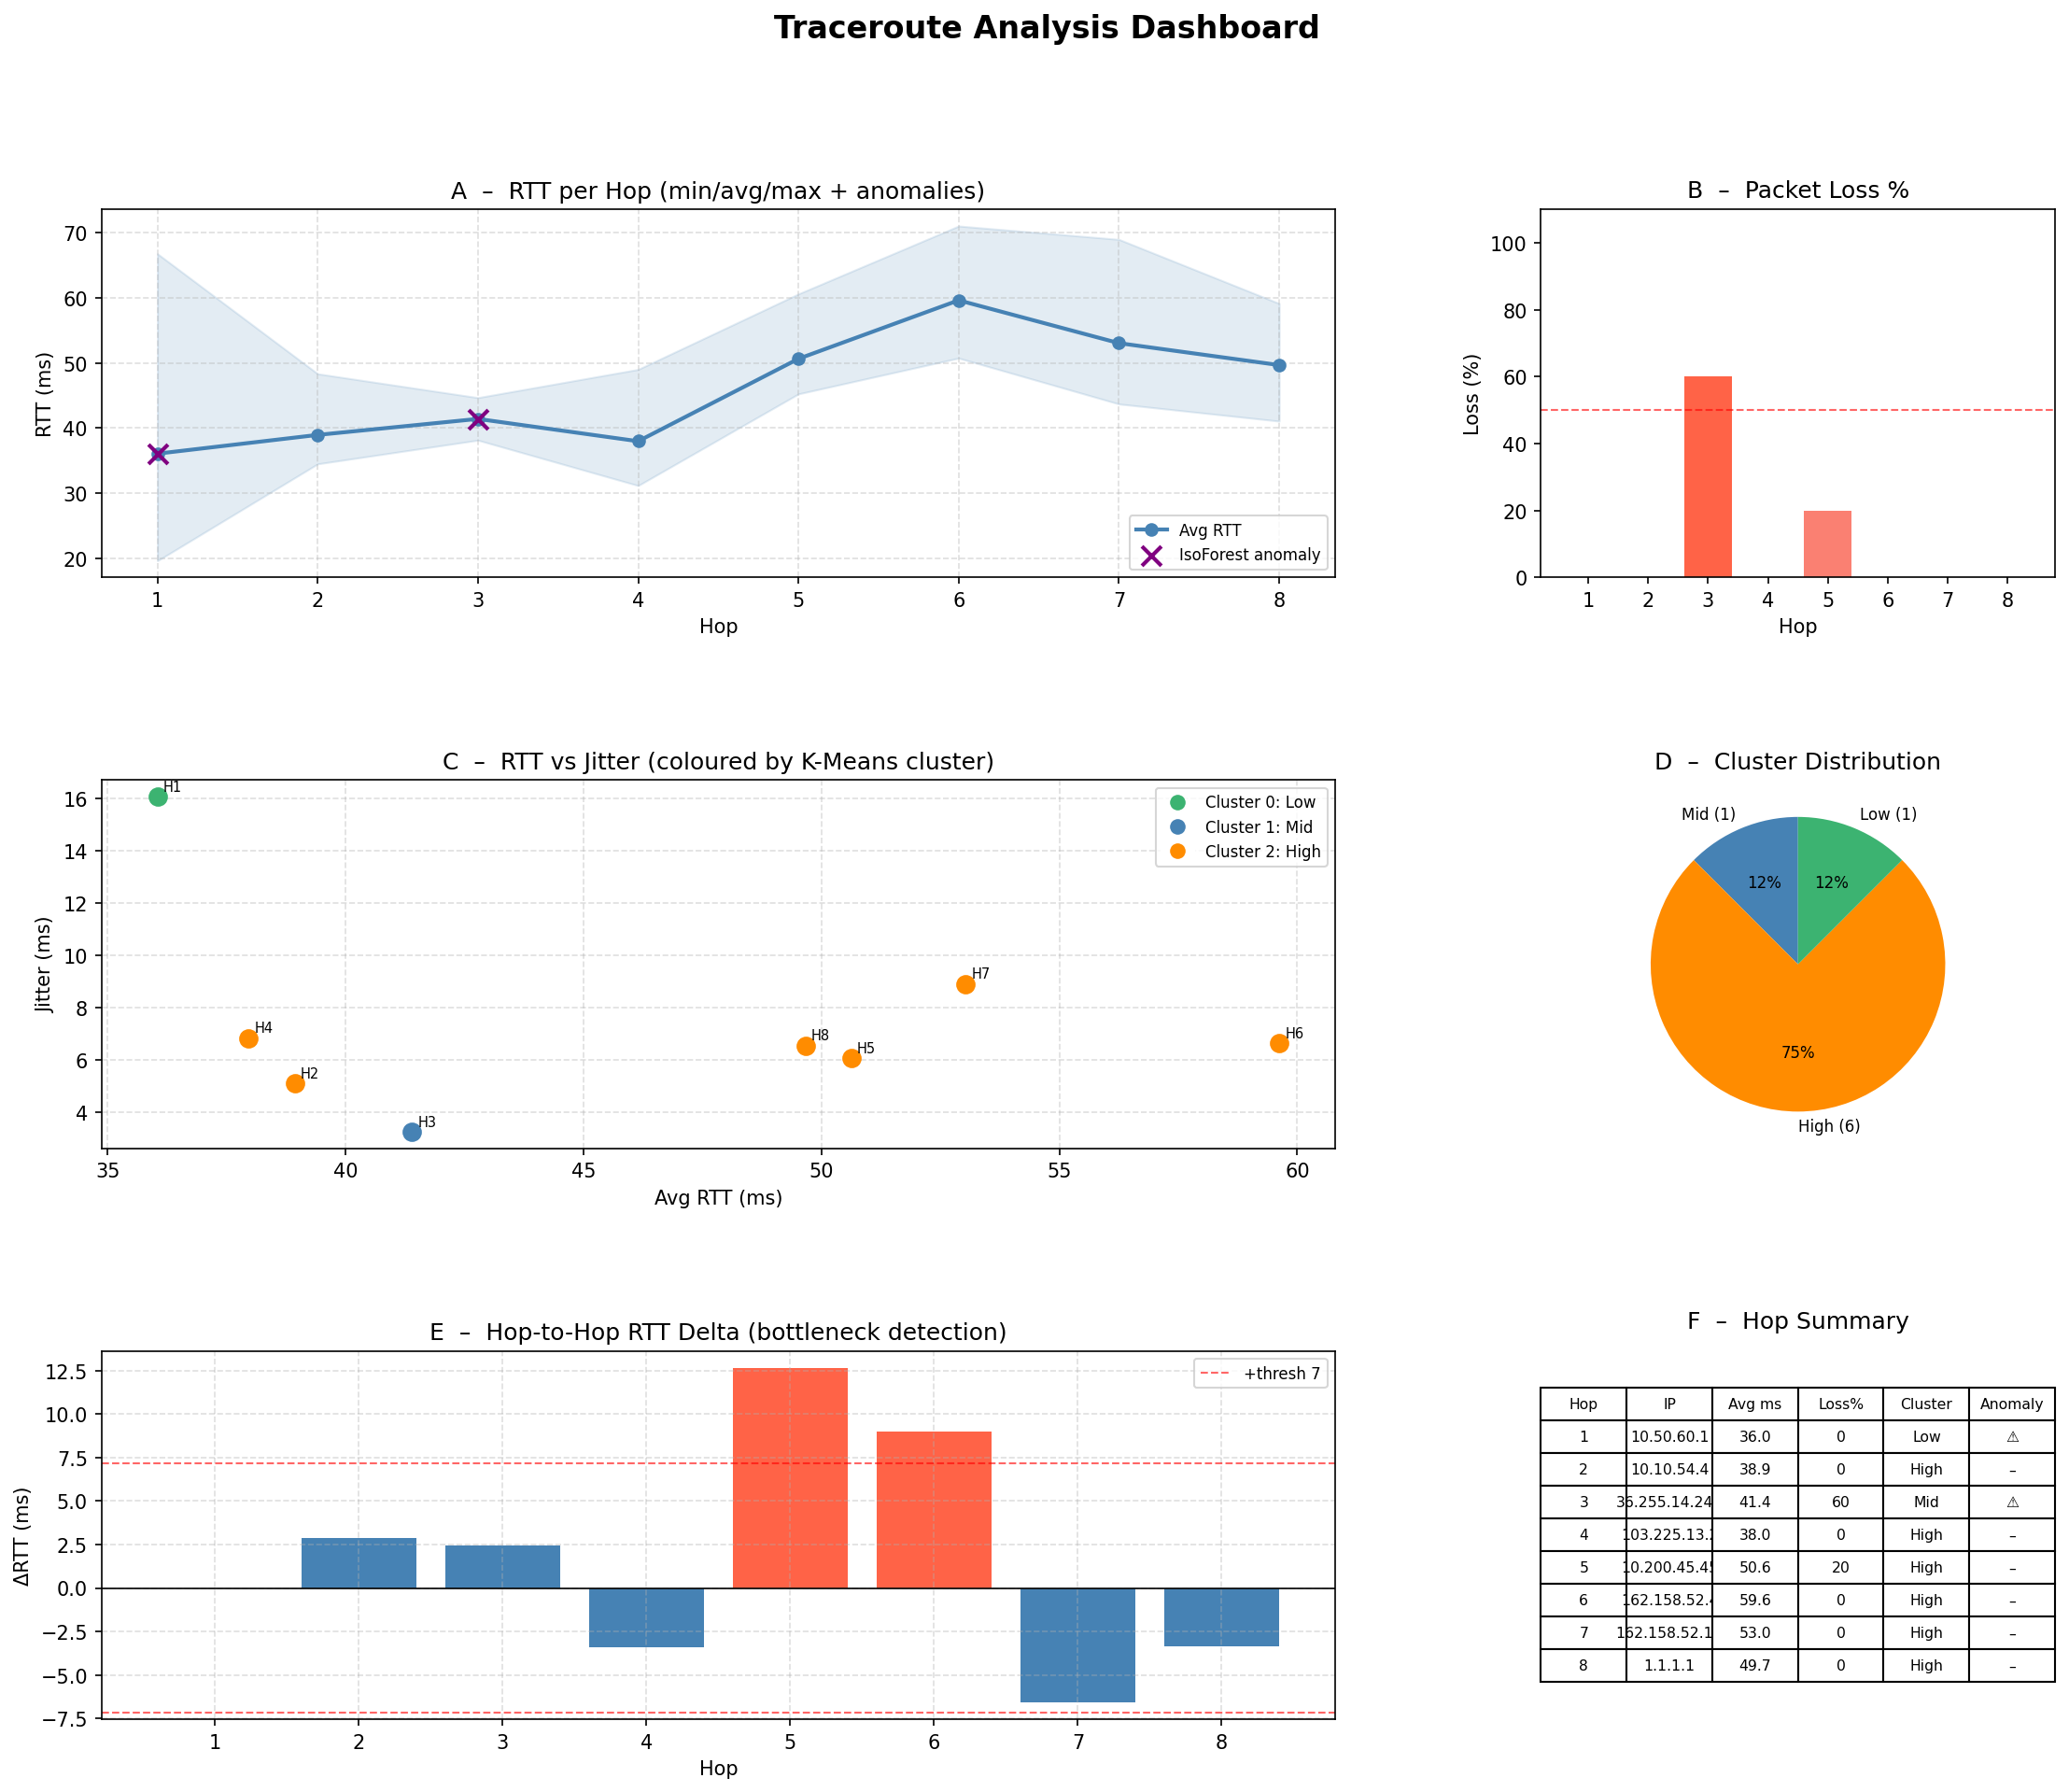

Recreate this plot in Python.
"""
dashboard.py  –  NEW: single-page analysis dashboard
  Combines into one PNG:
    Panel A – RTT line + error band + anomalies
    Panel B – Packet loss bar chart
    Panel C – Cluster scatter (RTT vs Jitter)
    Panel D – K-Means cluster pie
    Panel E – Hop-by-hop delta RTT (bottleneck view)
    Panel F – Summary stats table
"""

import ast
import numpy as np
import matplotlib.pyplot as plt
import matplotlib.gridspec as gridspec
from sklearn.cluster import KMeans
from sklearn.ensemble import IsolationForest
from sklearn.preprocessing import StandardScaler

# ── load ──────────────────────────────────────────────────────────────────────
hops = []
with open("hops.txt") as f:
    for line in f:
        line = line.strip()
        if line:
            hops.append(ast.literal_eval(line))

records = []
for rec in hops:
    ttl  = rec[0]
    ip   = rec[1] or f"unknown_{rec[0]}"
    rtts = rec[2]
    loss = rec[3] if len(rec) > 3 else 0

    v = [r for r in rtts if r is not None]
    if not v:
        continue

    avg    = sum(v) / len(v)
    mn, mx = min(v), max(v)
    jitter = float(np.std(v)) if len(v) > 1 else 0.0
    lp     = loss

    records.append({"ttl": ttl, "ip": ip, "avg": avg, "min": mn,
                    "max": mx, "jitter": jitter, "loss": lp})

if len(records) < 3:
    print("Need at least 3 valid hops.")
    exit()

ttls    = [r["ttl"]    for r in records]
avgs    = np.array([r["avg"]    for r in records])
mins    = np.array([r["min"]    for r in records])
maxs    = np.array([r["max"]    for r in records])
jitters = np.array([r["jitter"] for r in records])
losses  = np.array([r["loss"]   for r in records])
ips     = [r["ip"] for r in records]

# ── ML ────────────────────────────────────────────────────────────────────────
X_raw = np.column_stack([avgs, jitters, losses])
sc    = StandardScaler()
X     = sc.fit_transform(X_raw)

km        = KMeans(n_clusters=3, random_state=42, n_init=10)
km_labels = km.fit_predict(X)

iso      = IsolationForest(contamination=0.15, random_state=42)
iso_pred = iso.fit_predict(X)

Q1, Q3 = np.percentile(avgs, 25), np.percentile(avgs, 75)
IQR    = Q3 - Q1
anom_iqr = (avgs > Q3 + 1.5 * IQR) | (avgs < Q1 - 1.5 * IQR)

deltas = np.diff(avgs, prepend=avgs[0])
bn_thr = np.percentile(np.abs(deltas), 75)

# colours per cluster
CMAP   = {0: "steelblue", 1: "darkorange", 2: "mediumseagreen"}
c_sort = np.argsort(km.cluster_centers_[:, 0])   # sort by avg RTT
cnames = {c_sort[0]: "Low", c_sort[1]: "Mid", c_sort[2]: "High"}
node_c = [CMAP[l] for l in km_labels]

# ── layout ────────────────────────────────────────────────────────────────────
fig = plt.figure(figsize=(18, 14))
fig.suptitle("Traceroute Analysis Dashboard", fontsize=16, fontweight="bold", y=0.98)
gs  = gridspec.GridSpec(3, 3, figure=fig, hspace=0.55, wspace=0.4)

axA = fig.add_subplot(gs[0, :2])   # RTT line  (wide)
axB = fig.add_subplot(gs[0,  2])   # loss bar
axC = fig.add_subplot(gs[1, :2])   # scatter RTT vs jitter
axD = fig.add_subplot(gs[1,  2])   # pie
axE = fig.add_subplot(gs[2, :2])   # delta RTT
axF = fig.add_subplot(gs[2,  2])   # table

# ── A: RTT line ───────────────────────────────────────────────────────────────
axA.fill_between(ttls, mins, maxs, alpha=0.15, color="steelblue")
axA.plot(ttls, avgs, "o-", color="steelblue", lw=2, label="Avg RTT")
# anomaly markers
ax_ttls = [ttls[i] for i in range(len(ttls)) if anom_iqr[i]]
ax_avgs = [avgs[i]  for i in range(len(ttls)) if anom_iqr[i]]
if ax_ttls:
    axA.scatter(ax_ttls, ax_avgs, marker="*", color="red", s=200,
                zorder=5, label="Anomaly")
# iso markers
iso_ttls = [ttls[i] for i in range(len(ttls)) if iso_pred[i] == -1]
iso_avgs = [avgs[i]  for i in range(len(ttls)) if iso_pred[i] == -1]
if iso_ttls:
    axA.scatter(iso_ttls, iso_avgs, marker="x", color="purple", s=100,
                zorder=6, linewidths=2, label="IsoForest anomaly")
axA.set_xlabel("Hop"); axA.set_ylabel("RTT (ms)")
axA.set_title("A  –  RTT per Hop (min/avg/max + anomalies)")
axA.set_xticks(ttls)
axA.grid(True, ls="--", alpha=0.4)
axA.legend(fontsize=8)

# ── B: packet loss ────────────────────────────────────────────────────────────
bar_c = ["tomato" if l >= 50 else "salmon" for l in losses]
axB.bar(ttls, losses, color=bar_c)
axB.set_xlabel("Hop"); axB.set_ylabel("Loss (%)")
axB.set_title("B  –  Packet Loss %")
axB.set_xticks(ttls)
axB.set_ylim(0, 110)
axB.axhline(50, color="red", ls="--", lw=1, alpha=0.6)

# ── C: scatter RTT vs Jitter coloured by cluster ─────────────────────────────
for i, (a, j) in enumerate(zip(avgs, jitters)):
    axC.scatter(a, j, color=node_c[i], s=80, zorder=3)
    axC.annotate(f"H{ttls[i]}", (a, j), fontsize=7, xytext=(3, 3),
                 textcoords="offset points")
from matplotlib.lines import Line2D
legend_els = [Line2D([0],[0], marker="o", color="w",
                     markerfacecolor=CMAP[c_sort[k]], markersize=9,
                     label=f"Cluster {k}: {cnames[c_sort[k]]}")
              for k in range(3)]
axC.legend(handles=legend_els, fontsize=8)
axC.set_xlabel("Avg RTT (ms)"); axC.set_ylabel("Jitter (ms)")
axC.set_title("C  –  RTT vs Jitter (coloured by K-Means cluster)")
axC.grid(True, ls="--", alpha=0.4)

# ── D: pie of clusters ────────────────────────────────────────────────────────
unique, counts = np.unique(km_labels, return_counts=True)
pie_labels = [f"{cnames.get(u,'?')} ({counts[i]})" for i, u in enumerate(unique)]
pie_colors = [CMAP[u] for u in unique]
axD.pie(counts, labels=pie_labels, colors=pie_colors,
        autopct="%1.0f%%", startangle=90, textprops={"fontsize": 8})
axD.set_title("D  –  Cluster Distribution")

# ── E: delta RTT (bottleneck) ─────────────────────────────────────────────────
bn_c = ["tomato" if abs(d) > bn_thr else "steelblue" for d in deltas]
axE.bar(ttls, deltas, color=bn_c)
axE.axhline(0, color="black", lw=0.8)
axE.axhline( bn_thr, color="red", ls="--", lw=1, alpha=0.6, label=f"+thresh {bn_thr:.0f}")
axE.axhline(-bn_thr, color="red", ls="--", lw=1, alpha=0.6)
axE.set_xlabel("Hop"); axE.set_ylabel("ΔRTT (ms)")
axE.set_title("E  –  Hop-to-Hop RTT Delta (bottleneck detection)")
axE.set_xticks(ttls)
axE.legend(fontsize=8)
axE.grid(True, ls="--", alpha=0.4)

# ── F: stats table ────────────────────────────────────────────────────────────
axF.axis("off")
col_labels = ["Hop", "IP", "Avg ms", "Loss%", "Cluster", "Anomaly"]
rows = []
for i, rec in enumerate(records):
    rows.append([
        rec["ttl"],
        rec["ip"][:16],
        f"{rec['avg']:.1f}",
        f"{rec['loss']:.0f}",
        cnames.get(km_labels[i], "?"),
        "⚠" if iso_pred[i] == -1 else "–"
    ])
tbl = axF.table(cellText=rows, colLabels=col_labels,
                loc="center", cellLoc="center")
tbl.auto_set_font_size(False)
tbl.set_fontsize(7.5)
tbl.scale(1, 1.4)
axF.set_title("F  –  Hop Summary", pad=12)

plt.savefig("dashboard.png", dpi=150, bbox_inches="tight")
print("Saved dashboard.png")
